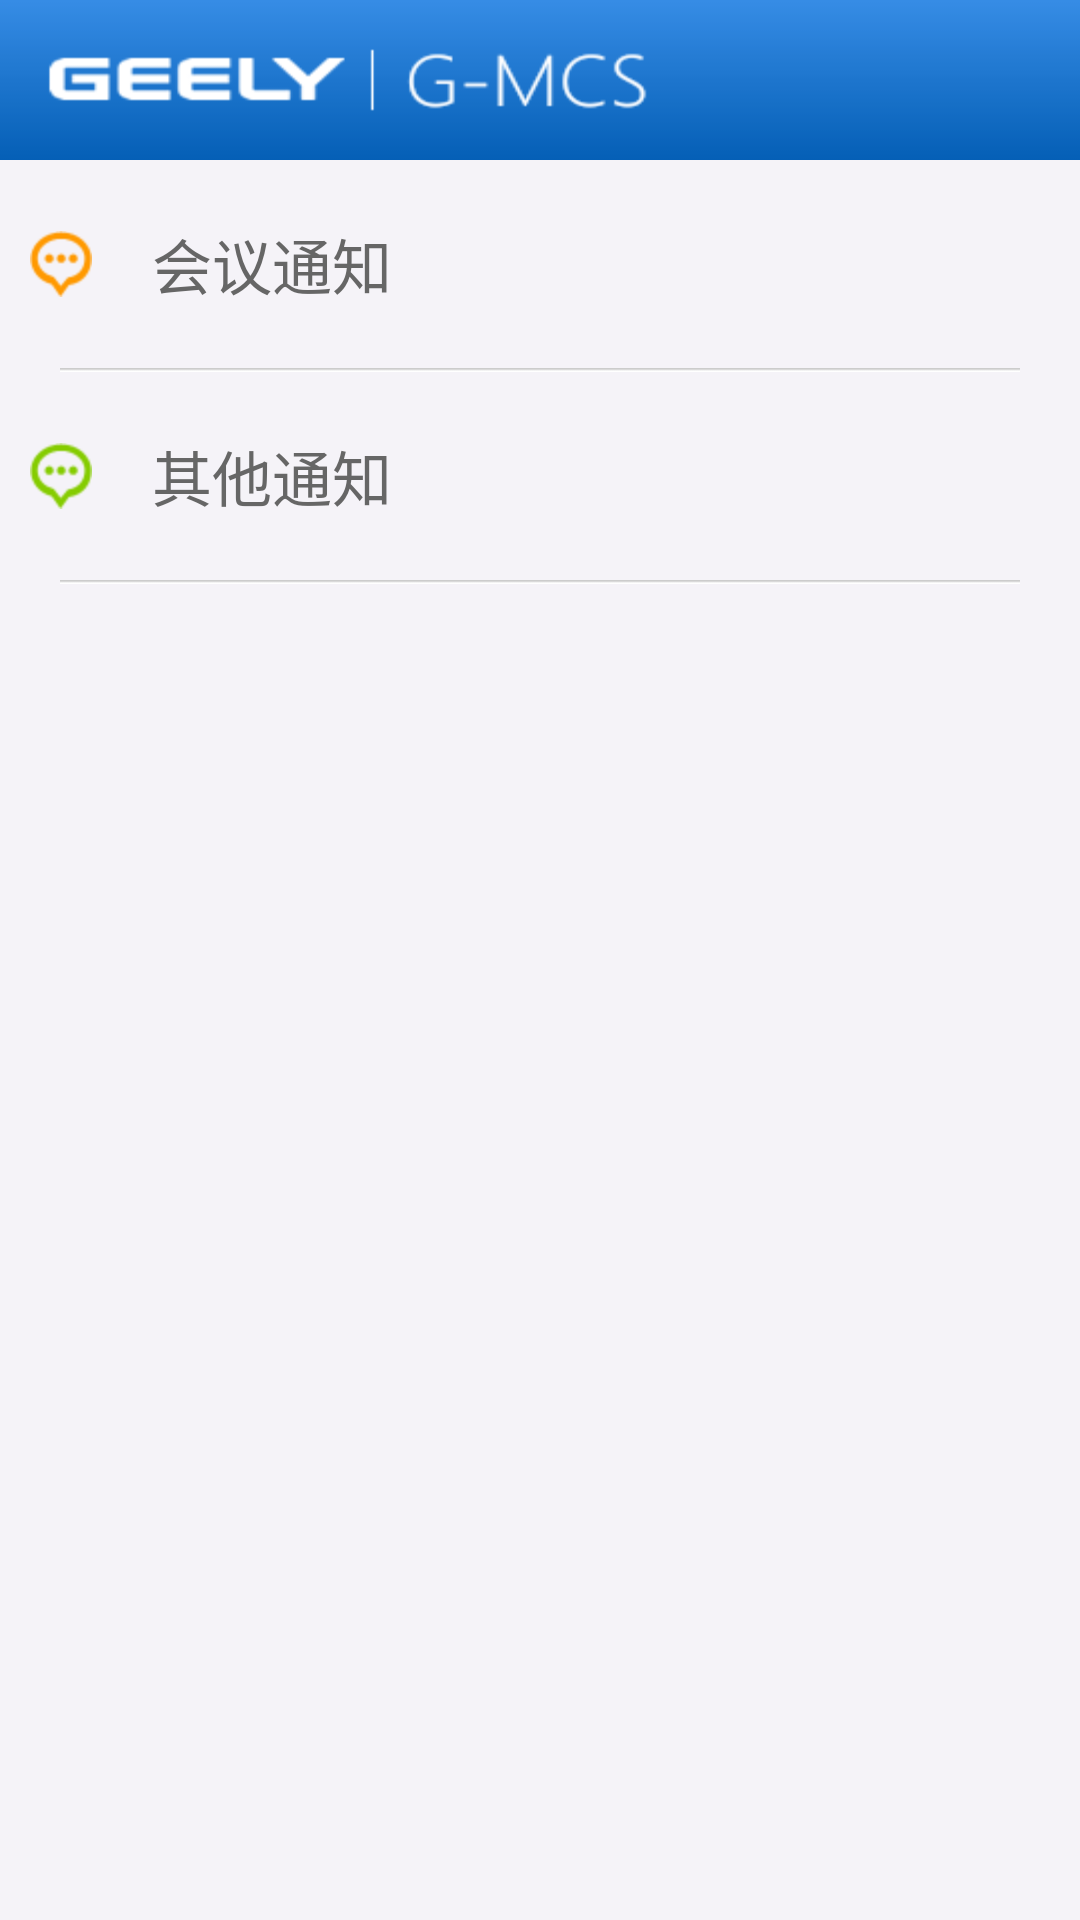

Layout XML and referenced resources for this Android screen:
<!-- AndroidManifest.xml: application theme AppTheme -->
<!-- res/layout/layout_metting.xml -->
<?xml version="1.0" encoding="utf-8"?>
<LinearLayout xmlns:android="http://schemas.android.com/apk/res/android"
    android:layout_width="fill_parent"
    android:layout_height="fill_parent"
    android:background="#F5F3F8"
    android:orientation="vertical" >

    <RelativeLayout
        android:layout_width="fill_parent"
        android:layout_height="wrap_content"
        android:background="@drawable/home_title" >
    </RelativeLayout>

    <LinearLayout
        android:id="@+id/normal_meeting"
        android:layout_width="fill_parent"
        android:layout_height="wrap_content"
        android:orientation="horizontal"
        android:tag="01" >

        <ImageView
            android:layout_width="wrap_content"
            android:layout_height="wrap_content"
            android:layout_gravity="center_vertical"
            android:layout_margin="10dp"
            android:src="@drawable/normal_meeting_icon" />

        <RelativeLayout
            android:layout_width="wrap_content"
            android:layout_height="wrap_content"
            android:layout_marginBottom="20dp"
            android:layout_marginLeft="10dp"
            android:layout_marginTop="20dp" >

            <TextView
                android:id="@+id/normal_meeting_title"
                android:layout_width="wrap_content"
                android:layout_height="wrap_content"
                android:layout_centerVertical="true"
                android:text="会议通知"
                android:textColor="#666666"
                android:textSize="20dp" />

            <TextView
                android:id="@+id/normail_meeting_num"
                android:layout_width="wrap_content"
                android:layout_height="wrap_content"
                android:layout_alignTop="@id/normal_meeting_title"
                android:layout_toRightOf="@id/normal_meeting_title"
                android:background="@drawable/msg_bum_background"
                android:gravity="center"
                android:text="7"
                android:textColor="@android:color/white"
                android:textSize="10dp"
                android:visibility="invisible" />
        </RelativeLayout>
    </LinearLayout>

    <ImageView
        android:layout_width="fill_parent"
        android:layout_height="wrap_content"
        android:src="@drawable/message_divider" />

    <LinearLayout
        android:id="@+id/other_meeting"
        android:layout_width="fill_parent"
        android:layout_height="wrap_content"
        android:orientation="horizontal"
        android:tag="02" >

        <ImageView
            android:layout_width="wrap_content"
            android:layout_height="wrap_content"
            android:layout_gravity="center_vertical"
            android:layout_margin="10dp"
            android:src="@drawable/other_meeting_icon" />

        <RelativeLayout
            android:layout_width="wrap_content"
            android:layout_height="wrap_content"
            android:layout_marginBottom="20dp"
            android:layout_marginLeft="10dp"
            android:layout_marginTop="20dp" >

            <TextView
                android:id="@+id/other_meeting_title"
                android:layout_width="wrap_content"
                android:layout_height="wrap_content"
                android:layout_centerVertical="true"
                android:text="其他通知"
                android:textColor="#666666"
                android:textSize="20dp" />

            <TextView
                android:id="@+id/other_meeting_num"
                android:layout_width="wrap_content"
                android:layout_height="wrap_content"
                android:layout_alignTop="@id/other_meeting_title"
                android:layout_toRightOf="@id/other_meeting_title"
                android:background="@drawable/msg_bum_background"
                android:gravity="center"
                android:text="7"
                android:textColor="@android:color/white"
                android:textSize="10dp"
                android:visibility="invisible" />
        </RelativeLayout>
    </LinearLayout>

    <ImageView
        android:layout_width="fill_parent"
        android:layout_height="wrap_content"
        android:src="@drawable/message_divider" />

</LinearLayout>
<!-- resources referenced by this layout -->
<resources>
  <!-- drawable home_title: png bitmap (drawable-hdpi, 33605 bytes) -->
  <!-- drawable message_divider: png bitmap (drawable-hdpi, 27785 bytes) -->
  <!-- drawable msg_bum_background: png bitmap (drawable-hdpi, 23887 bytes) -->
  <!-- drawable normal_meeting_icon: png bitmap (drawable-hdpi, 23586 bytes) -->
  <!-- drawable other_meeting_icon: png bitmap (drawable-hdpi, 23686 bytes) -->
  <style name="AppTheme" parent="android:Theme.Light" />
</resources>
